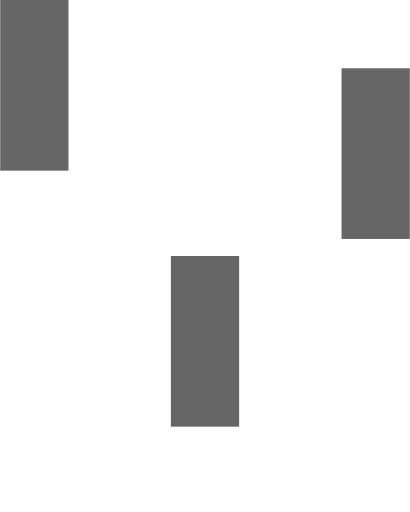
t = 0.00 s
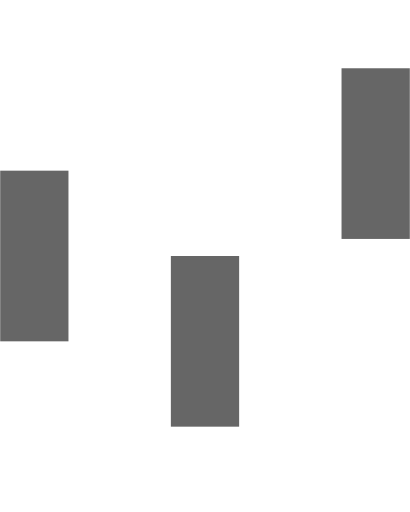
t = 0.15 s
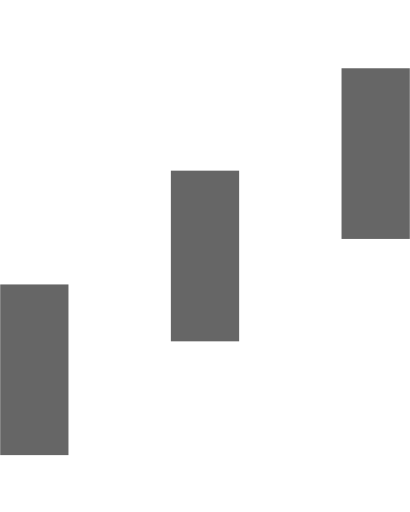
t = 0.35 s
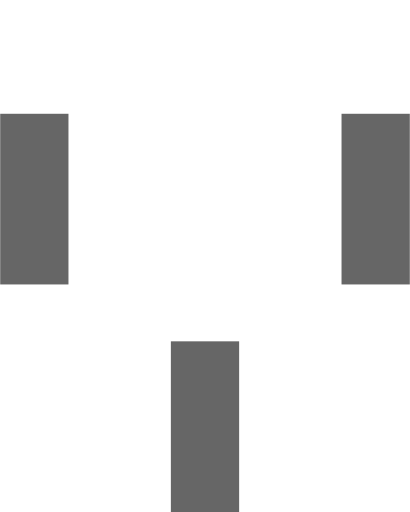
t = 0.50 s
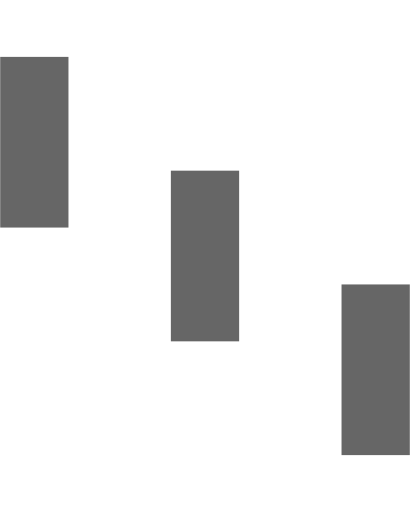
t = 0.65 s
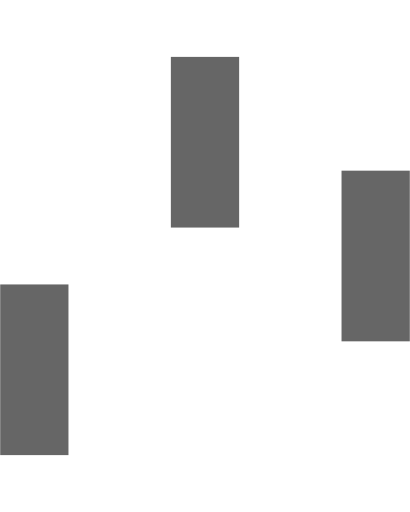
t = 0.85 s

The animated SVG that drew these frames (rendered in a browser with its animation timeline set to each time). Animation: 3 SMIL elements (animateTransform=3); one cycle of 1.00 s, repeats indefinitely.

<svg xmlns="http://www.w3.org/2000/svg" xml:space="preserve" viewBox="0 0 24 30" y="0px" x="0px">
	<rect transform="translate(0 10)" height="10" width="4" y="0" x="0" fill="#666">
		<animateTransform begin="0" repeatCount="indefinite" attributeName="transform" values="0 0; 0 20; 0 0" dur="0.6s" type="translate"/>
	</rect>
	<rect transform="translate(0 15)" height="10" width="4" y="0" x="10" fill="#666">
		<animateTransform begin="0.2s" repeatCount="indefinite" attributeName="transform" values="0 0; 0 20; 0 0" dur="0.6s" type="translate"/>
	</rect>
	<rect transform="translate(0 4)" height="10" width="4" y="0" x="20" fill="#666">
		<animateTransform begin="0.4s" repeatCount="indefinite" attributeName="transform" values="0 0; 0 20; 0 0" dur="0.6s" type="translate"/>
	</rect>
</svg>
